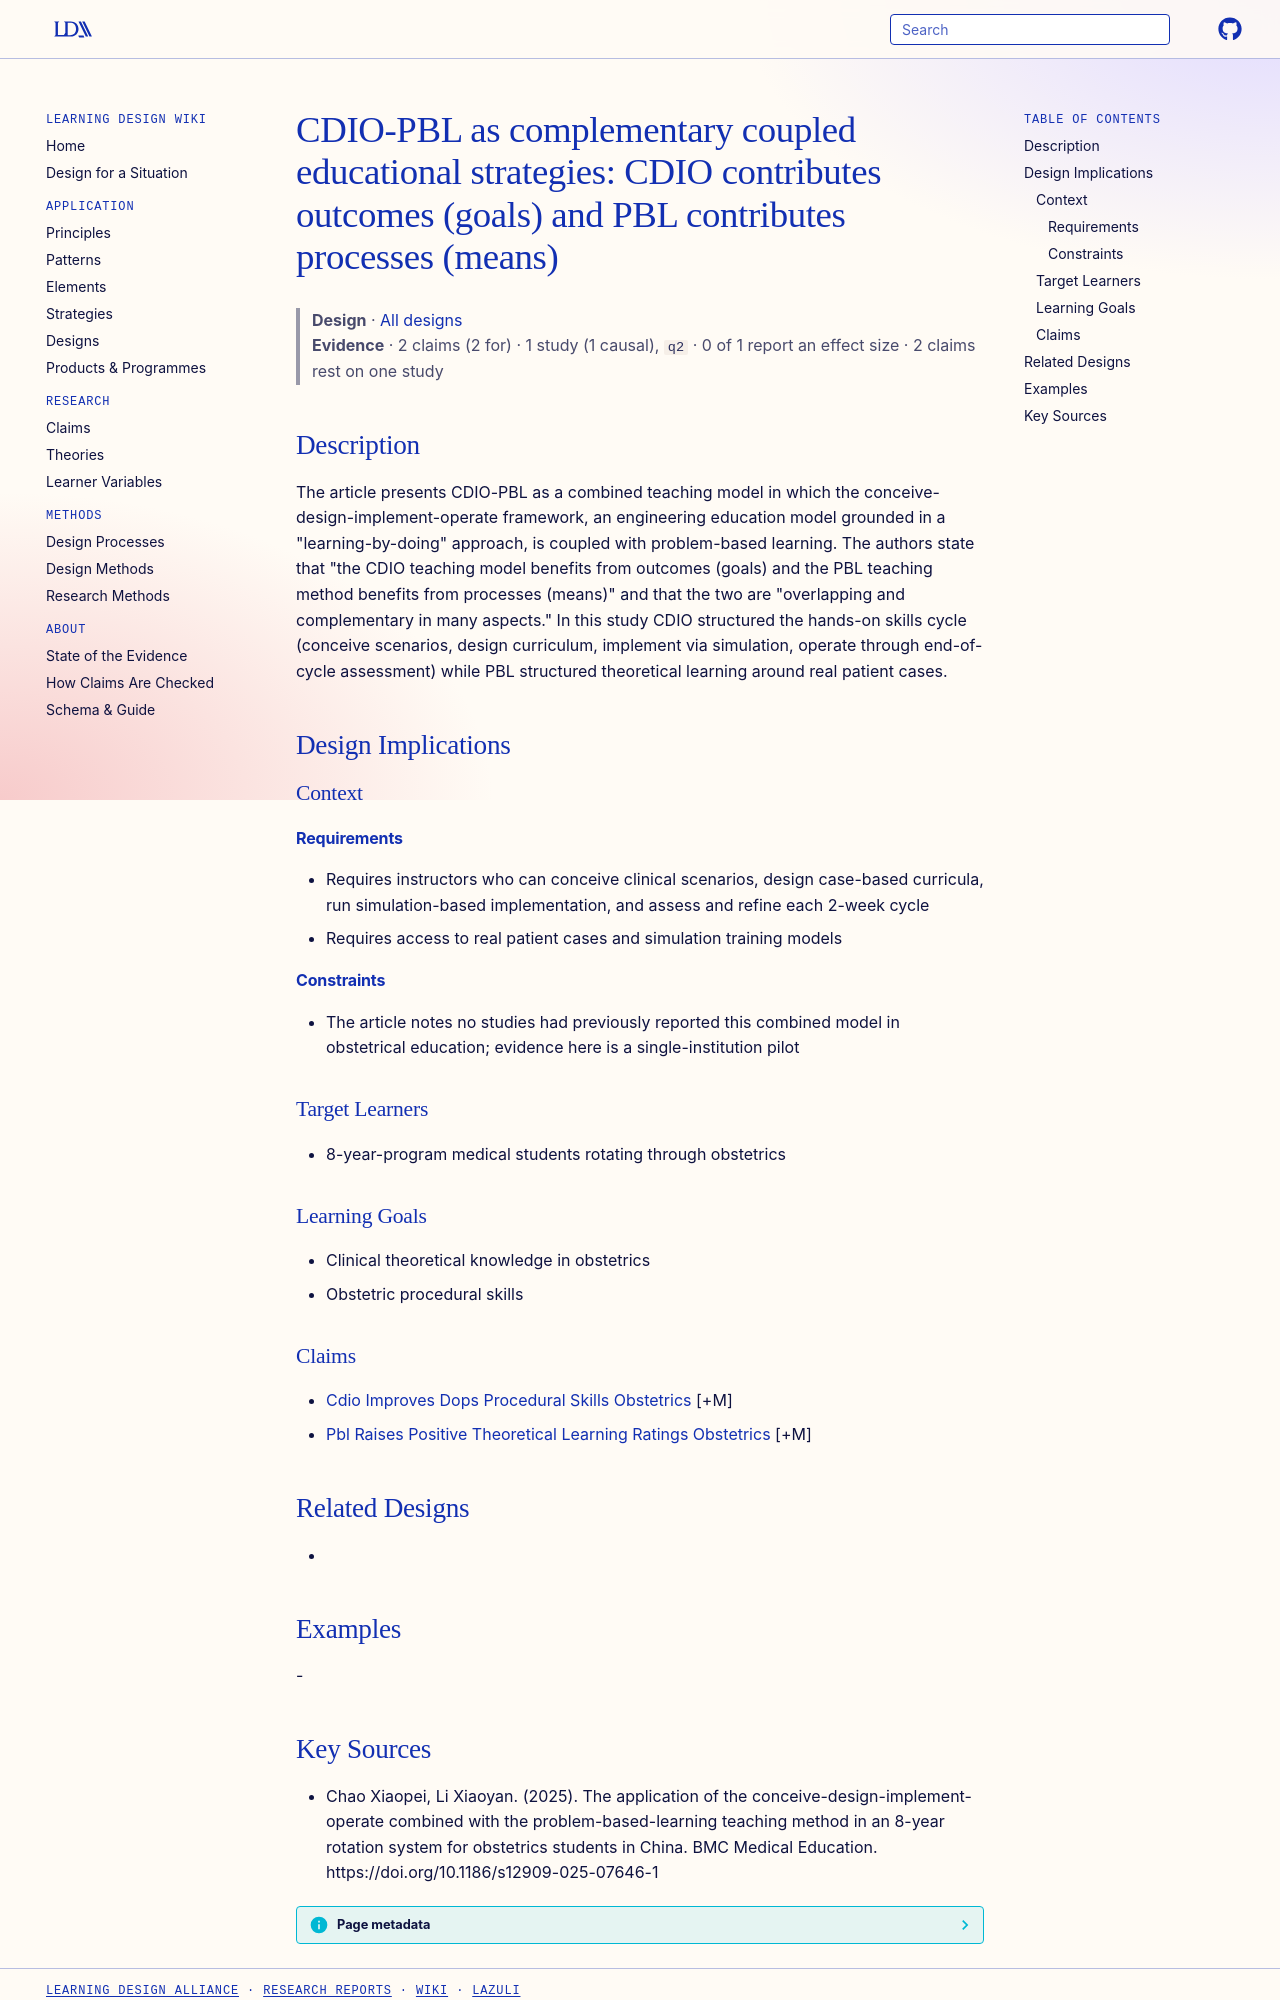

repository: Learning-Design-Alliance/learning-wiki · page: designs/cdio-pbl-complementary-model/index.html · generator: mkdocs

---
type: design
id: cdio-pbl-complementary-model
title: "CDIO-PBL as complementary coupled educational strategies: CDIO contributes outcomes (goals) and PBL contributes processes (means)"
description: "The article presents CDIO-PBL as a combined teaching model in which the conceive-design-implement-operate framework, an engineering education model grounded in a \"learning-by-doing\" approach, is coupled with problem-b..."
status: review
generated:
  by: "process:settle-candidates"
  at: 2026-11-06
sources:
  - id: chao-xiaopei-2025
    resource: "https://doi.org/10.1186/s12909-025-07646-1"
    title: "Chao Xiaopei, Li Xiaoyan. (2025). The application of the conceive-design-implement-operate combined with the problem-based-learning teaching method in an 8-year rotation system for obstetrics students in China. BMC Medical Education. https://doi.org/10.1186/s12909-025-07646-1"
    author: Chao Xiaopei, Li Xiaoyan
---

# CDIO-PBL as complementary coupled educational strategies: CDIO contributes outcomes (goals) and PBL contributes processes (means)

> **Design** · [All designs](index.md)
> **Evidence** · 2 claims (2 for) · 1 study (1 causal), `q2` · 0 of 1 report an effect size · 2 claims rest on one study

## Description
The article presents CDIO-PBL as a combined teaching model in which the conceive-design-implement-operate framework, an engineering education model grounded in a "learning-by-doing" approach, is coupled with problem-based learning. The authors state that "the CDIO teaching model benefits from outcomes (goals) and the PBL teaching method benefits from processes (means)" and that the two are "overlapping and complementary in many aspects." In this study CDIO structured the hands-on skills cycle (conceive scenarios, design curriculum, implement via simulation, operate through end-of-cycle assessment) while PBL structured theoretical learning around real patient cases.

## Design Implications

### Context
#### Requirements
- Requires instructors who can conceive clinical scenarios, design case-based curricula, run simulation-based implementation, and assess and refine each 2-week cycle
- Requires access to real patient cases and simulation training models
#### Constraints
- The article notes no studies had previously reported this combined model in obstetrical education; evidence here is a single-institution pilot

### Target Learners
- 8-year-program medical students rotating through obstetrics

### Learning Goals
- Clinical theoretical knowledge in obstetrics
- Obstetric procedural skills

### Claims
- [Cdio Improves Dops Procedural Skills Obstetrics](../claims/cdio-improves-dops-procedural-skills-obstetrics.md) [+M]
- [Pbl Raises Positive Theoretical Learning Ratings Obstetrics](../claims/pbl-raises-positive-theoretical-learning-ratings-obstetrics.md) [+M]

## Related Designs
- 

## Examples
-
